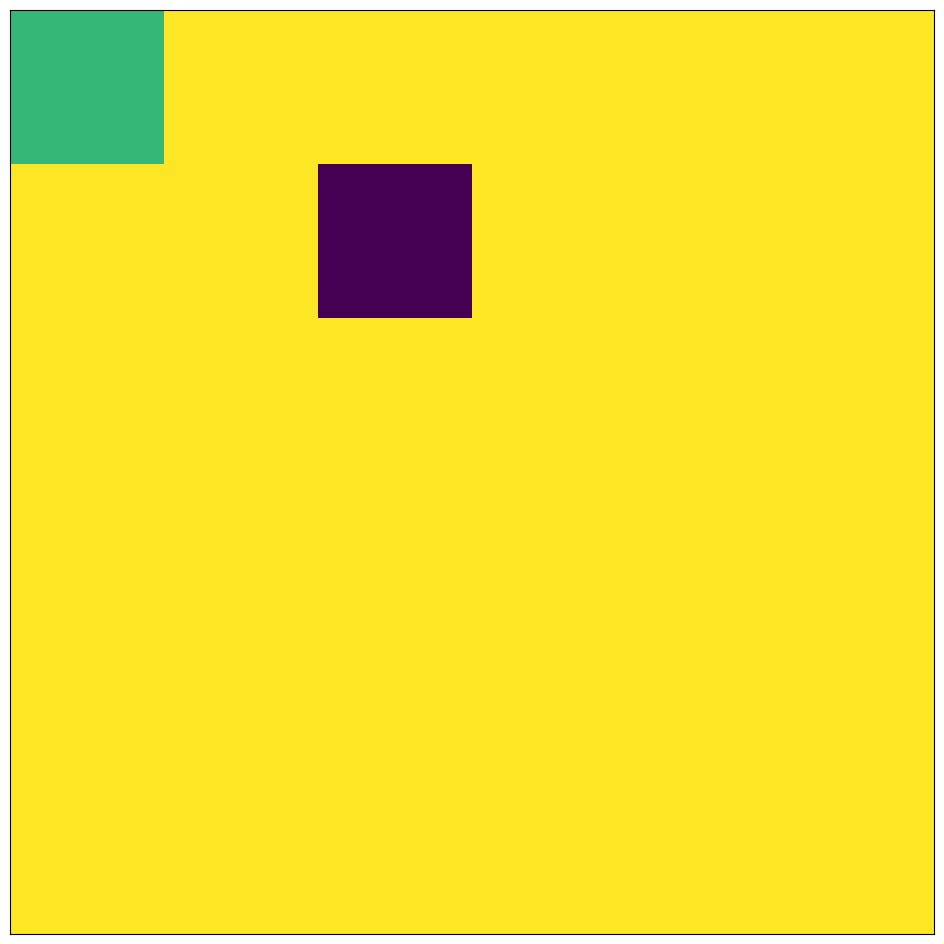

Here is the Python script that generated this plot:
import random
from matplotlib import pyplot as plt
import numpy as np
import copy

# Pour modéliser la propagation de rumeurs sur un réseau social, on considère un monde composé d'individus réceptives à la rumeurs, dites S.
# Le chiffre 1 correspond à une personne S, tous les individus sont de type S au tout début

#Quand t=0, S et I > 0, A = R = 0
reseau_social = [[3,1,1,1,1,1],[1,1,1,1,1,1],[1,1,1,1,1,1],[1,1,1,1,1,1],[1,1,1,1,1,1],[1,1,1,1,1,1]]

#On considère une rumeur politique, très relayée dans les réseaux sociaux selon nos recherches et expériences personnelles

#Taux transmission rumeur
Phi = 0.4
#Proba de changer de rôle
Micro = 0.5
#Proba transition I/A->R(remise en question)
Gamma = 0.3
#Proba transition S->A
Teta1 = 0.2
#Proba transition S->I
Teta2 =0.7

#S = individu Susceptible, confronté à la rumeur, représenté par 1 dans le réseau social
#A = Individu croyant/ne partangeant pas la rumeur, représenté par 2 dans le réseau social
#I = Individu croyant/partageant la rumeur, représenté par un 3 dans le réseau social
#R = Individu non-Croyant/ne partageant pas la rumeur, représenté par 4 dans le réseau social

#Visulisation du réseau social
def plot_world(world):
    """list[list[int]]->Image
    retourne le monde."""
    A = world
    plt.figure(figsize=(15,12)) # (30,30) = Taille de la figure
    plt.imshow(A,cmap='viridis')
    plt.tick_params(top=False, bottom=False, right=False, left=False, labelleft=False, labelbottom=False)
    plt.show()
#Individu S = Mauve
#Individu A = Bleu
#Individu I = Vert
#Individu R = Jaune

def fonction_h(reseau,biais):
    """ list[list[int]]*int -> bool
        0<biais<1
        retourne Vrai si le biais de confirmation est atteint sinon Faux """
    #tot : int
    tot = 0
    #nbre_I : int
    nbre_I = 0
    #L : list[int]
    for L in reseau:
        #i : int
        for i in L:
            if i==3:
                nbre_I += 1
            tot += 1
    if nbre_I/tot>=biais:
        return True
    else:
        return False
#FAIRE UNE FONCTION QUI MANIPULE L'ALEATOIRE ET QUI RETOURNE SOIT 2 3 OU 4 SELON LE CHIFFRE QUI TOMBE ET LES PROBAS TETA1 et TETA2
def choix(Teta1,Teta2):
    #T1 : int
    T1 = Teta1* 10
    #T2 : int
    T2 = Teta2*10 + T1
    Choix = np.random.choice(10,1,0.1)
    if Choix[0]<T1:
        return 3
    if Choix[0]>=T1 and Choix[0]<T2:
        return 2
    else:
        return 4


def partage(reseau,phi,micro,gamma,Teta1,Teta2):
    """ list[list[int]]*float**6 -> list[list[int]]
        0<phi<1 and 0<micro<1 and 0<gamma<1 and 0<Teta1<1 and 0<Teta2<1
        retourne le monde après une periode t de partage de la rumeur """
    #LR : list[list[int]]
    LR = []
    for Ligne in range(0,6):
        LR.append([])
        L1 = LR[Ligne]
        L2 = reseau[Ligne]
        for Colonne in range(0,6):
            L1.append(L2[Colonne])
            if L2[Colonne]==1:
                L_phi = np.random.choice(2,1,phi)
                if(L_phi[0]==1):
                    h = fonction_h(reseau,0.5)
                    L_micro = np.random.choice(2,1,micro)
                    if L_micro[0]==1 or h==True:
                        L1[Colonne]=choix(Teta1,Teta2)
            else:
                if (L2[Colonne]==2 or L2[Colonne]==3) and Ligne+Colonne!=0:
                    L_gamma = np.random.choice(2,1,gamma)
                    if(L_gamma[0]==1):
                        L1[Colonne]=4
    return LR

def partage_tour(nbre_tour, reseau, phi,micro,gamma,Teta1,Teta2):
    #twitter : list[list[int]]
    twitter = copy.copy(reseau)
    #i : int
    for i in range(0,nbre_tour):
        twitter = partage(twitter, phi, micro, gamma, Teta1, Teta2)
    return twitter

def Viralite(reseau):
    nbre_de_S = 0
    tot = 0
    for L in reseau:
        for i in L:
            tot =+ 1
            if(L[i]==1):
                nbre_de_S =+ 1
    return (tot - nbre_de_S)/tot

def Taille(reseau):
    nbre_de_S = 0
    tot = 0
    for L in reseau:
        for i in L:
            tot =+ 1
            if(L[i]==1):
                nbre_de_S =+ 1
    return tot - nbre_de_S

#La Profondeur est proportionnel au temps passé dans l'expérience
#La Largeur est difficillement représentable dans cette simulation 


test = partage_tour(10,reseau_social, Phi, Micro, Gamma, Teta1, Teta2)
plot_world(test)
